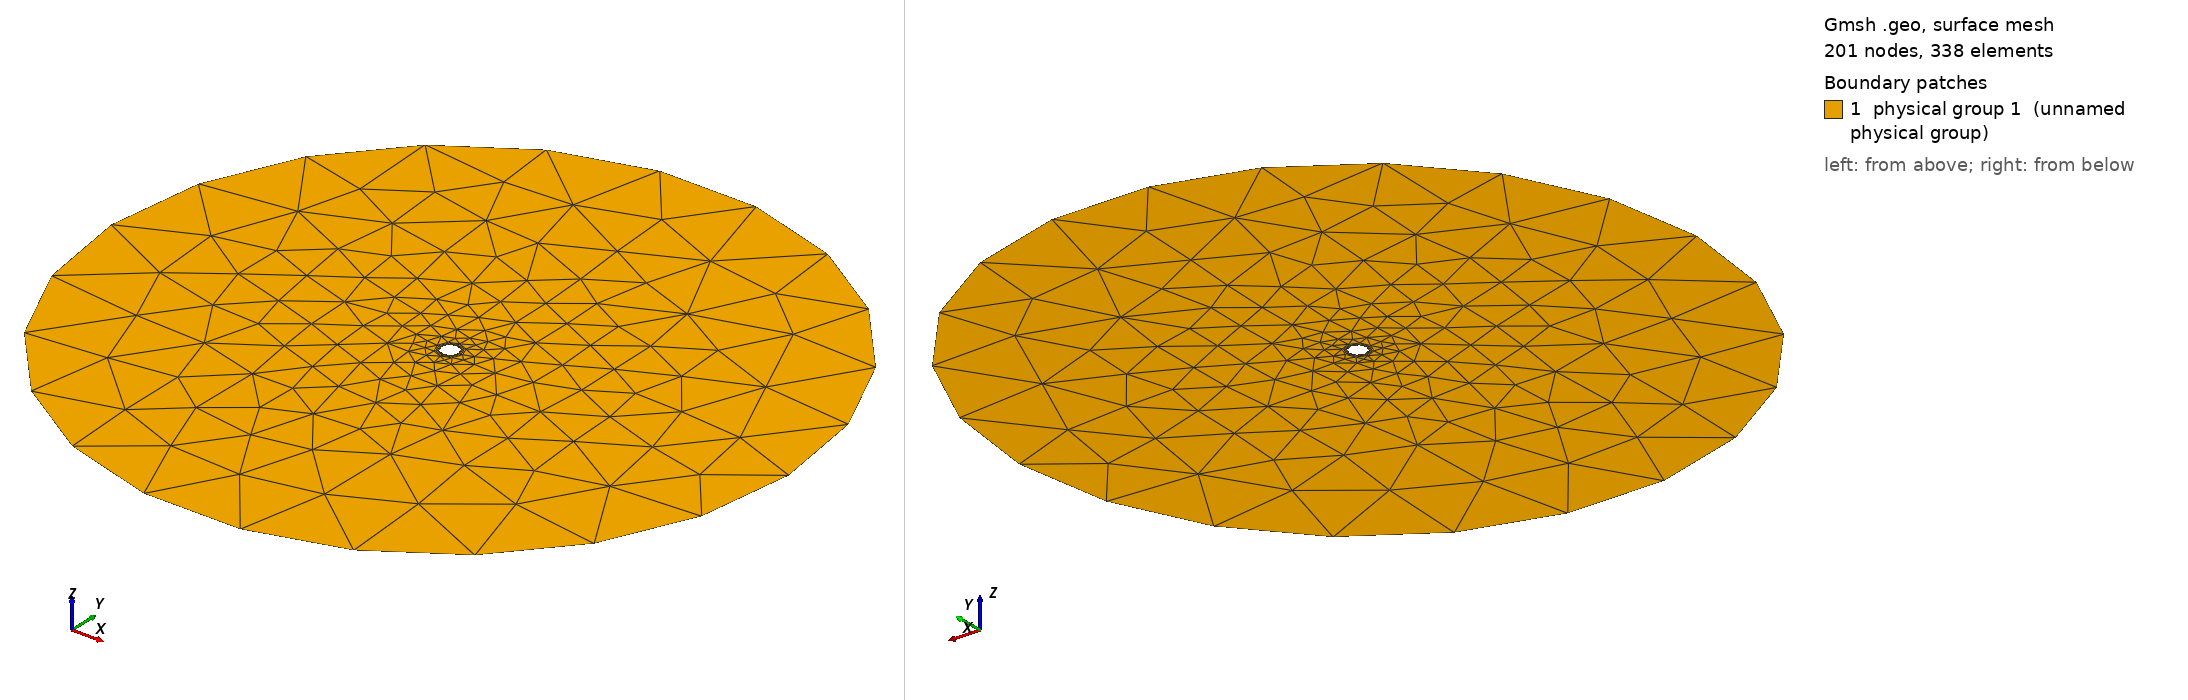

Gmsh geometry script, surface-meshed: 201 nodes, 338 surface elements. Boundary patches (legend numbers): 1 physical group 1 (unnamed physical group). Left view from above one corner, right view from below the opposite corner. Legend entries are the model's physical surfaces. The drawing asked Gmsh for element sizes between 1% and 20% of the model's largest extent; the script's own settings can give other sizes.

=== 2dcylinderhybrid-stretched.geo (drawn) ===
// flow past cylinder

// refinement factor
refine = 0.5;

// actual boundary
srad = 0.5;
// for partition
prad = 0.75;
// far field
ffs = 20.0;
// mesh size at far field
hf = 3.0/refine;

// number of points along the inner circle
n1 = 6*refine;
// number points in normal direction from circle
n2 = 10*refine;
// ratio (r) for geometric progression of transfinite points
rc = 1.2;

//center
Point(1) = {   0,   0,  0, 0.1};

//Circle-1
Point(2) = { srad,   0,  0, 0.1};
Point(3) = {   0, srad,  0, 0.1};
Point(4) = {-srad,   0,  0, 0.1};
Point(5) = {   0,-srad,  0, 0.1};
Circle(1) = {2,1,3}; Transfinite Line {1} = n1;
Circle(2) = {3,1,4}; Transfinite Line {2} = n1;
Circle(3) = {4,1,5}; Transfinite Line {3} = n1;
Circle(4) = {5,1,2}; Transfinite Line {4} = n1;

//Circle-2
Point(12) = { prad,   0,  0, 0.1};
Point(13) = {   0, prad,  0, 0.1};
Point(14) = {-prad,   0,  0, 0.1};
Point(15) = {   0,-prad,  0, 0.1};
Circle(11) = {12,1,13}; Transfinite Line {11} = n1;
Circle(12) = {13,1,14}; Transfinite Line {12} = n1;
Circle(13) = {14,1,15}; Transfinite Line {13} = n1;
Circle(14) = {15,1,12}; Transfinite Line {14} = n1;

// lines joining inner circle (1) points to outer circle (2) points
Line(5) = {2,12}; Transfinite Line {5} = n2 Using Progression rc;
Line(6) = {3,13}; Transfinite Line {6} = n2 Using Progression rc;
Line(7) = {4,14}; Transfinite Line {7} = n2 Using Progression rc;
Line(8) = {5,15}; Transfinite Line {8} = n2 Using Progression rc;

//face-1
Line Loop(1)={5,11,-6,-1};
Plane Surface(1) = {1};
Transfinite Surface {1};
Recombine Surface{1};

//face-2
Line Loop(2)={6,12,-7,-2};
Plane Surface(2) = {2};
Transfinite Surface {2};
Recombine Surface{2};

//face-3
Line Loop(3)={7,13,-8,-3};
Plane Surface(3) = {3};
Transfinite Surface {3};
Recombine Surface{3};

//face-4
Line Loop(4)={8,14,-5,-4};
Plane Surface(4) = {4};
Transfinite Surface {4};
Recombine Surface{4};

// far field
Point(31) = { -ffs, 0, 0, hf};
Point(32) = {  ffs, 0, 0, hf};
Circle(31)  = {31, 1, 32};
Circle(32)  = {32, 1, 31};
Line Loop(8) = {31,32};
Line Loop(9) = {11,12,13,14};
Plane Surface(8) = {8,9};

//physical 
Physical Line(2) = {1,2,3,4};
Physical Line(4) = {31,32};
Physical Surface(1) = {1,2,3,4,8};

Color Black{ Surface{1,2,3,4,8}; }
